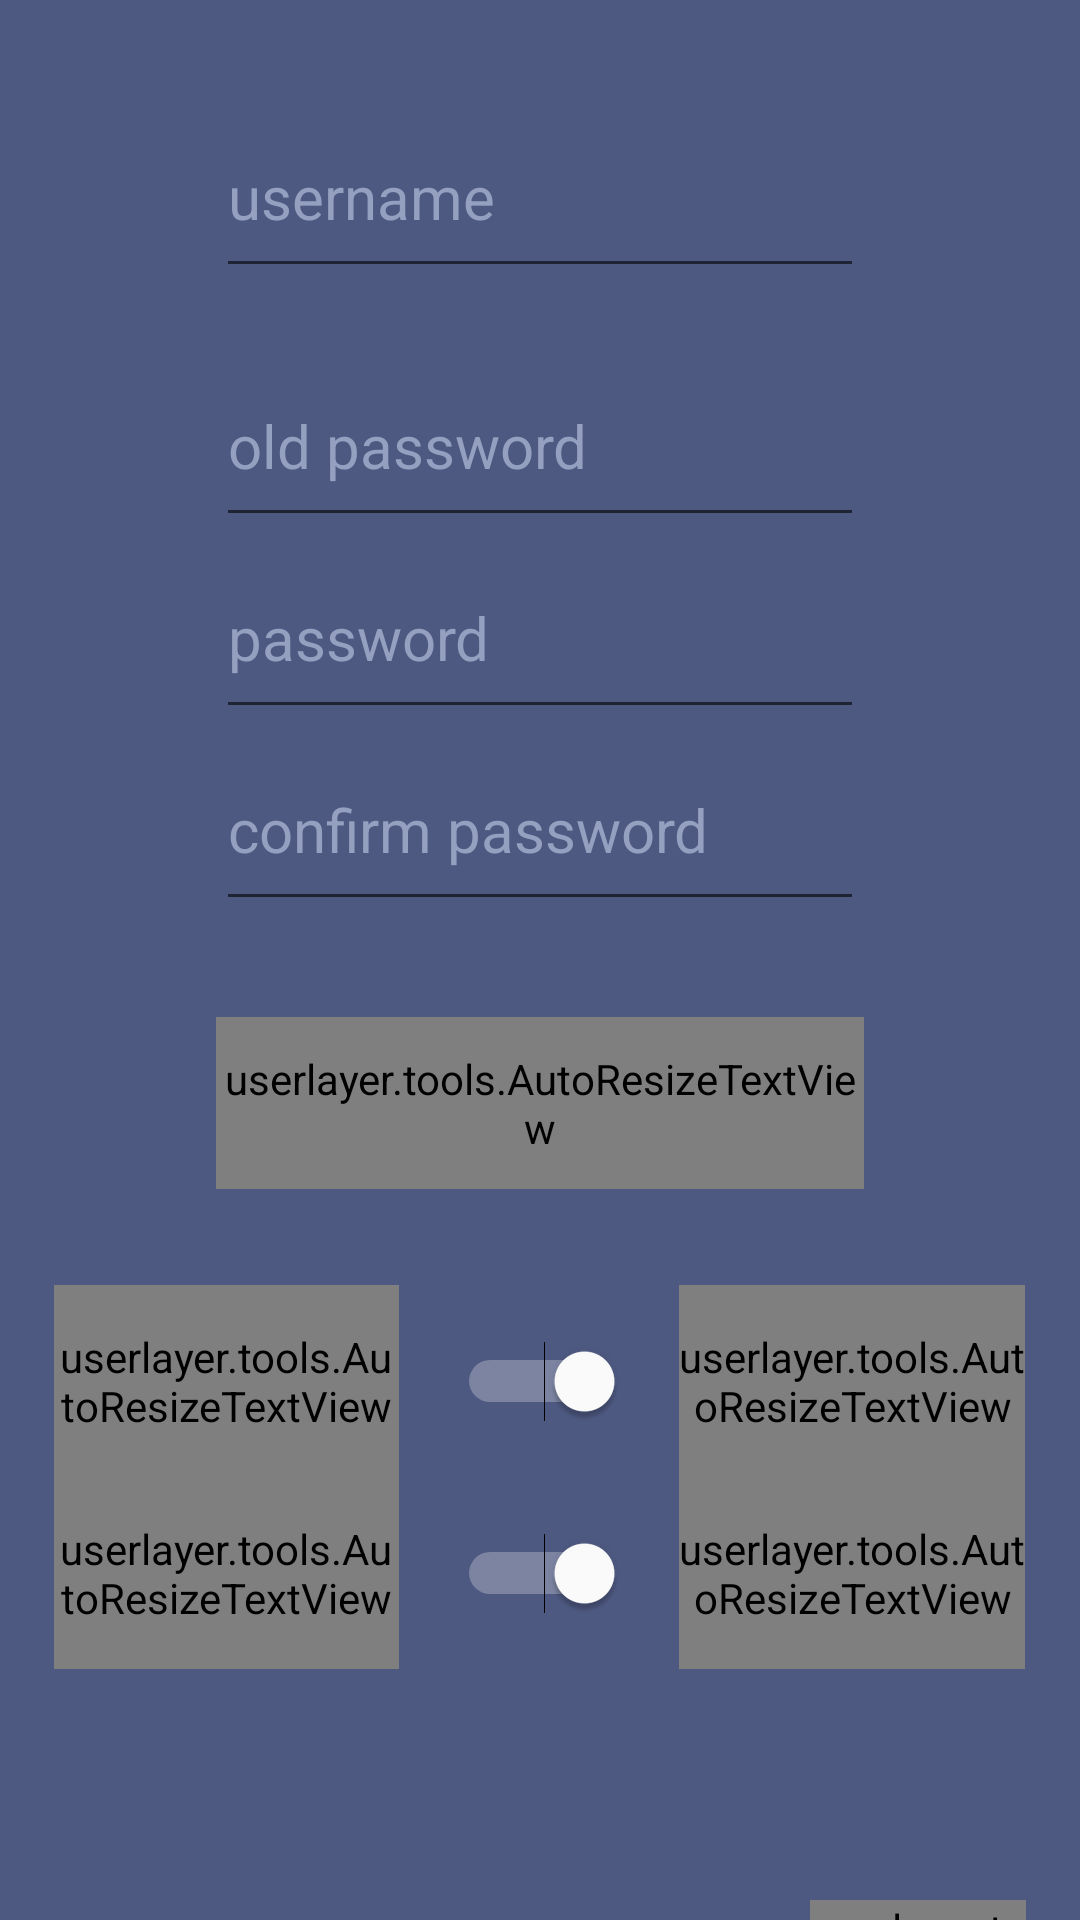

Android layout source for this screen:
<!-- AndroidManifest.xml: application theme AppTheme -->
<!-- res/layout/activity_register.xml -->
<?xml version="1.0" encoding="utf-8"?>
<LinearLayout xmlns:android="http://schemas.android.com/apk/res/android"
    android:id="@+id/UI_Register_Layout_MainLayout"
    android:layout_width="match_parent"
    android:layout_height="match_parent"
    android:weightSum="100"
    android:orientation="vertical"
    android:background="@color/colorPrimary">

    <Space
        android:layout_width="match_parent"
        android:layout_height="0dp"
        android:layout_weight="5" />


    <LinearLayout
        android:layout_width="match_parent"
        android:layout_height="0dp"
        android:layout_weight="10"
        android:orientation="horizontal"
        android:weightSum="100">
        <Space
            android:layout_width="0dp"
            android:layout_weight="20"
            android:layout_height="match_parent" />
        <EditText
            android:id="@+id/UI_Register_Edittext_Username"
            android:layout_width="0dp"
            android:layout_weight="60"
            android:layout_height="match_parent"
            android:hint="username"
            android:inputType="textPersonName"
            android:textSize="20sp"
            android:textColor="@color/colorWhiteBackground"
            android:textColorHint="@color/colorTextBlueGrey"
            android:maxLength="20"

            />

    </LinearLayout>
    <Space
        android:layout_width="match_parent"
        android:layout_height="0dp"
        android:layout_weight="3"
    />
    <LinearLayout
        android:id="@+id/UI_Register_Layout_OldPassword"
        android:layout_width="match_parent"
        android:layout_height="0dp"
        android:layout_weight="10"
        android:orientation="horizontal"
        android:weightSum="100">
        <Space
            android:layout_width="0dp"
            android:layout_weight="20"
            android:layout_height="match_parent" />
        <EditText
            android:id="@+id/UI_Register_Edittext_OldPassword"
            android:layout_width="0dp"
            android:layout_weight="60"
            android:layout_height="match_parent"
            android:hint="old password"
            android:inputType="textPassword"
            android:textSize="20sp"
            android:textColor="@color/colorWhiteBackground"
            android:textColorHint="@color/colorTextBlueGrey"
            android:maxLength="20"
            />
        <Space
            android:layout_width="0dp"
            android:layout_weight="5"
            android:layout_height="match_parent"
            />
        <ImageView
            android:id="@+id/UI_Register_Button_OldPassword_Reveal"
            android:layout_width="0dp"
            android:layout_weight="5"
            android:layout_height="match_parent"
            android:src="@drawable/icon_eye"
            android:tint="@color/colorWhiteBackground"
            android:clickable="true"
            />
    </LinearLayout>
    <LinearLayout
        android:layout_width="match_parent"
        android:layout_height="0dp"
        android:layout_weight="10"
        android:orientation="horizontal"
        android:weightSum="100">
        <Space
            android:layout_width="0dp"
            android:layout_weight="20"
            android:layout_height="match_parent" />
        <EditText
            android:id="@+id/UI_Register_Edittext_Password"
            android:layout_width="0dp"
            android:layout_weight="60"
            android:layout_height="match_parent"
            android:hint="password"
            android:inputType="textPassword"
            android:textSize="20sp"
            android:textColor="@color/colorWhiteBackground"
            android:textColorHint="@color/colorTextBlueGrey"
            android:maxLength="20"
            />
        <Space
            android:layout_width="0dp"
            android:layout_weight="5"
            android:layout_height="match_parent"
        />
        <ImageView
            android:id="@+id/UI_Register_Button_Password_Reveal"
            android:layout_width="0dp"
            android:layout_weight="5"
            android:layout_height="match_parent"
            android:src="@drawable/icon_eye"
            android:tint="@color/colorWhiteBackground"
            android:clickable="true"
        />
    </LinearLayout>
    <LinearLayout
        android:layout_width="match_parent"
        android:layout_height="0dp"
        android:layout_weight="10"
        android:orientation="horizontal"
        android:weightSum="100">
        <Space
            android:layout_width="0dp"
            android:layout_weight="20"
            android:layout_height="match_parent" />
        <EditText
            android:id="@+id/UI_Register_Edittext_ConfirmPassword"
            android:layout_width="0dp"
            android:layout_weight="60"
            android:layout_height="match_parent"
            android:hint="confirm password"
            android:inputType="textPassword"
            android:textSize="20sp"
            android:textColor="@color/colorWhiteBackground"
            android:textColorHint="@color/colorTextBlueGrey"
            android:maxLength="20"
        />
        <Space
            android:layout_width="0dp"
            android:layout_weight="5"
            android:layout_height="match_parent"
            />
        <ImageView
            android:id="@+id/UI_Register_Button_ConfirmPassword_Reveal"
            android:layout_width="0dp"
            android:layout_weight="5"
            android:layout_height="match_parent"
            android:src="@drawable/icon_eye"
            android:tint="@color/colorWhiteBackground"
            android:clickable="true"
            />
    </LinearLayout>
    <Space
        android:layout_width="match_parent"
        android:layout_height="0dp"
        android:layout_weight="5"
    />
    <LinearLayout
        android:layout_width="match_parent"
        android:layout_height="0dp"
        android:layout_weight="9"
        android:orientation="horizontal"
        android:weightSum="100">
        <Space
            android:layout_width="0dp"
            android:layout_weight="20"
            android:layout_height="match_parent" />
        <userlayer.tools.AutoResizeTextView
            android:id="@+id/UI_Register_Button_Register"
            android:layout_width="0dp"
            android:layout_weight="60"
            android:layout_height="match_parent"
            android:text = "REGISTER"
            android:textColor="@color/colorBlack"
            android:gravity="center"
            android:textSize="20sp"
            android:background="@drawable/button_beige_borderless"
            android:textColorHint="@color/colorGreyBackgroundDark"
            android:clickable="true"
            android:singleLine="true"
            />
    </LinearLayout>
    <Space
        android:layout_width="match_parent"
        android:layout_height="0dp"
        android:layout_weight="5"
    />
    <LinearLayout
        android:layout_width="match_parent"
        android:layout_height="0dp"
        android:layout_weight="10"
        android:weightSum="100"
        android:orientation="horizontal">

        <Space
            android:layout_width="0dp"
            android:layout_weight="5"
            android:layout_height="match_parent"
            />
        <userlayer.tools.AutoResizeTextView
            android:layout_width="0dp"
            android:layout_weight="32"
            android:layout_height="match_parent"
            android:text="Use password\n for login"
            android:textColor="@color/colorWhiteBackground"
            android:gravity="right|center_vertical"
            android:textSize="14sp"
            android:maxLines="2"
            />

        <Space
            android:layout_width="0dp"
            android:layout_weight="5"
            android:layout_height="match_parent"
            />
        <Switch
            android:id="@+id/UI_Register_Switch_Username"
            android:layout_width="0dp"
            android:layout_height="match_parent"
            android:layout_weight="16"
            android:switchMinWidth="56dp"
            android:checked="true"
            android:theme="@style/SwitchTheme"
            />
        <Space
            android:layout_width="0dp"
            android:layout_weight="5"
            android:layout_height="match_parent"
            />
        <userlayer.tools.AutoResizeTextView
            android:layout_width="0dp"
            android:layout_weight="32"
            android:layout_height="match_parent"
            android:text="Use name and\npassword for login"
            android:textColor="@color/colorWhiteBackground"
            android:gravity="left|center_vertical"
            android:textSize="14sp"
            android:maxLines="2"
            />
    </LinearLayout>
    <LinearLayout
        android:layout_width="match_parent"
        android:layout_height="0dp"
        android:layout_weight="10"
        android:weightSum="100"
        android:orientation="horizontal">

        <Space
            android:layout_width="0dp"
            android:layout_weight="5"
            android:layout_height="match_parent"
            />
        <userlayer.tools.AutoResizeTextView
            android:layout_width="0dp"
            android:layout_weight="32"
            android:layout_height="match_parent"
            android:text="Numerical\npassword"
            android:textColor="@color/colorWhiteBackground"
            android:gravity="right|center_vertical"
            android:textSize="14sp"
            android:maxLines="2"
        />

        <Space
            android:layout_width="0dp"
            android:layout_weight="5"
            android:layout_height="match_parent"
            />
        <Switch
            android:id="@+id/UI_Register_Switch_Password"
            android:layout_width="0dp"
            android:layout_height="match_parent"
            android:layout_weight="16"
            android:switchMinWidth="56dp"
            android:checked="true"
            android:theme="@style/SwitchTheme"
            />
        <Space
            android:layout_width="0dp"
            android:layout_weight="5"
            android:layout_height="match_parent"
            />
        <userlayer.tools.AutoResizeTextView
            android:id="@+id/UI_Register_Text_Login"
            android:layout_width="0dp"
            android:layout_weight="32"
            android:layout_height="match_parent"
            android:text="Full-text\npassword"
            android:textColor="@color/colorWhiteBackground"
            android:gravity="left|center_vertical"
            android:textSize="14sp"
            android:maxLines="2"
            />
    </LinearLayout>
    <Space
        android:layout_width="match_parent"
        android:layout_height="0dp"
        android:layout_weight="12"
        />
    <LinearLayout
        android:layout_width="match_parent"
        android:layout_height="0dp"
        android:layout_weight="6"
        android:orientation="horizontal"
        android:weightSum="100">
        <Space
            android:layout_width="0dp"
            android:layout_weight="75"
            android:layout_height="match_parent" />
        <userlayer.tools.AutoResizeTextView
            android:id="@+id/UI_Register_Button_Skip"
            android:layout_width="0dp"
            android:layout_weight="20"
            android:layout_height="match_parent"
            android:text = "SKIP"
            android:drawableRight="@drawable/icon_forward"
            android:drawablePadding="-13dp"
            android:textColor="@color/colorBlack"
            android:gravity="center"
            android:textSize="16sp"
            android:background="@drawable/button_beige_borderless"
            android:clickable="true"
            android:singleLine="true"
        />

    </LinearLayout>
</LinearLayout>
<!-- resources referenced by this layout -->
<resources>
  <color name="colorBlack">#000000</color>
  <color name="colorGreyBackgroundDark">#DADADA</color>
  <color name="colorPrimary">#4E5982</color>
  <color name="colorTextBlueGrey">#959FBF</color>
  <color name="colorWhiteBackground">#FFFFFF</color>
  <!-- drawable button_beige_borderless (drawable) -->
  <?xml version="1.0" encoding="utf-8"?>
  <selector xmlns:android="http://schemas.android.com/apk/res/android">
      <item android:state_focused="true" android:state_pressed="false" android:drawable="@drawable/button_beige_borderless_unpressed" />
      <item android:state_focused="true" android:state_pressed="true" android:drawable="@drawable/button_beige_borderless_pressed" />
      <item android:state_focused="false" android:state_pressed="true" android:drawable="@drawable/button_beige_borderless_pressed" />
      <item android:drawable="@drawable/button_beige_borderless_unpressed" />
  </selector>
  <style name="SwitchTheme" parent="Theme.AppCompat.Light">
          
          <item name="colorControlActivated">@color/colorWhiteBackground</item>
  
          
          <item name="colorSwitchThumbNormal">@color/colorWhiteBackground
          </item>
  
          
          <item name="android:colorForeground">@color/colorGreyBackgroundVeryDark
          </item>
      </style>
  <style name="AppTheme" parent="Theme.AppCompat.Light.DarkActionBar">
          
          <item name="colorPrimary">@color/colorPrimary</item>
          <item name="colorPrimaryDark">@color/colorPrimaryVeryDark</item>
          <item name="colorAccent">@color/colorAccent</item>
      </style>
  <!-- drawable button_beige_borderless_unpressed (drawable) -->
  <?xml version="1.0" encoding="utf-8"?>
  <shape xmlns:android="http://schemas.android.com/apk/res/android"
      android:shape="rectangle">
      <solid
          android:color="@color/colorPrimaryInverted"
          />
  </shape>
  <!-- drawable button_beige_borderless_pressed (drawable) -->
  <?xml version="1.0" encoding="utf-8"?>
  <shape xmlns:android="http://schemas.android.com/apk/res/android"
      android:shape="rectangle">
      <solid
          android:color="@color/colorPrimaryInvertedDark"
          />
  </shape>
  <color name="colorGreyBackgroundVeryDark">#CACACA</color>
  <color name="colorPrimaryVeryDark">#2E354C</color>
  <color name="colorAccent">#D81B60</color>
  <color name="colorPrimaryInverted">#E5DCC0</color>
  <color name="colorPrimaryInvertedDark">#C6BEA7</color>
</resources>
